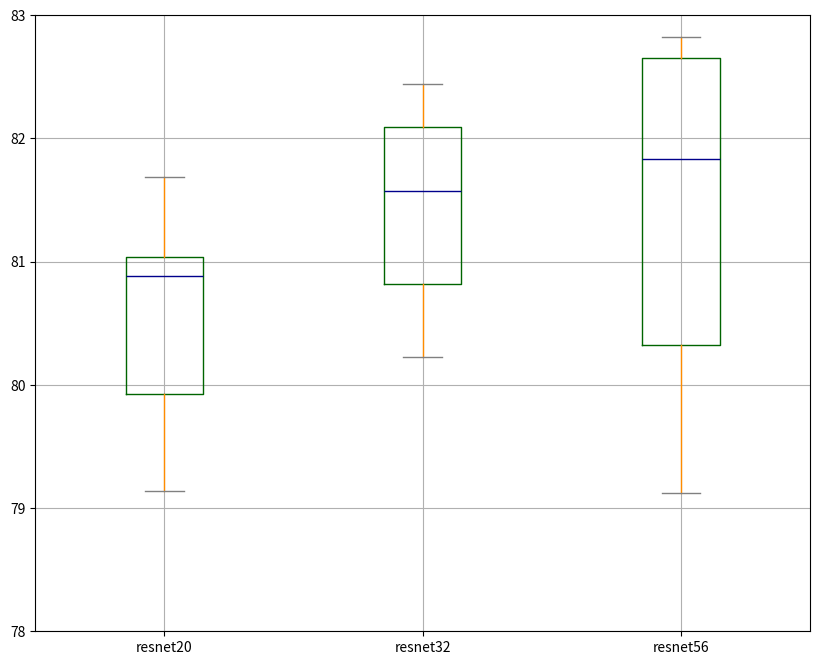

Recreate this plot in Python.
import matplotlib.pyplot as plt
import numpy as np
import pandas as pd

a = [
    [80.86, 81.08, 80.91, 79.14, 81.69, 79.61],
    [82.23, 80.6, 80.23, 81.68, 82.44, 81.46],
    [82.69, 81.13, 82.53, 80.05, 79.12, 82.82],
]

b = [
    ['resnet20', 81.14],
    ['resnet32', 81.64],
    ['resnet56', 82.17],
]

fig, axes = plt.subplots(1, 1, figsize=(10, 8))
df = pd.DataFrame(np.array(a).T, columns=['resnet20', 'resnet32', 'resnet56'])
color = dict(
    boxes='DarkGreen', whiskers='DarkOrange', medians='DarkBlue', caps='Gray')
# 箱型图着色
# boxes → 箱线
# whiskers → 分位数与error bar横线之间竖线的颜色
# medians → 中位数线颜色
# caps → error bar横线颜色

df.plot.box(ylim=[78, 83], grid=True, color=color, ax=axes)
# color：样式填充
# df2 = pd.DataFrame(np.array(b), columns=['x', 'acc'])
# df2.plot(x='x',y='acc', ax=axes, kind='scatter', color='r')

plt.savefig('test.png')
